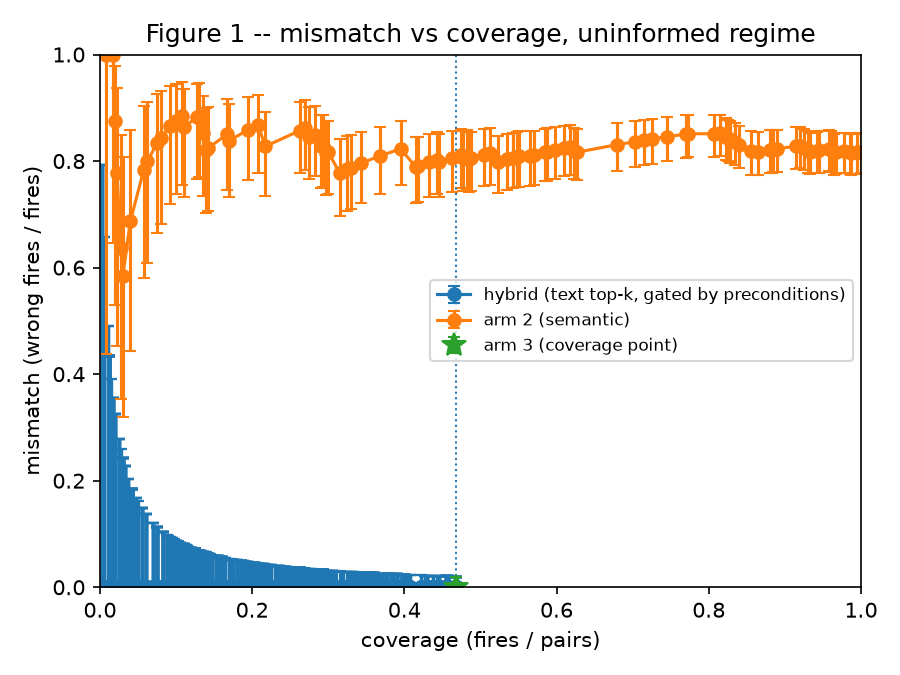

The table this chart was drawn from, first rows:
k, retrieval_floor, fires, pairs, coverage, wrong, mismatch, wilson_low, wilson_high, matched_to_arm3_coverage
1, 0.1728, 1, 400, 0.0025, 0, 0.0, 0.0, 0.7935, False
1, 0.1727, 1, 400, 0.0025, 0, 0.0, 0.0, 0.7935, False
1, 0.1707, 2, 400, 0.005, 0, 0.0, 0.0, 0.6576, False
1, 0.1683, 4, 400, 0.01, 0, 0.0, 0.0, 0.4899, False
1, 0.1667, 5, 400, 0.0125, 0, 0.0, 0.0, 0.4345, False
1, 0.165, 5, 400, 0.0125, 0, 0.0, 0.0, 0.4345, False
1, 0.1649, 5, 400, 0.0125, 0, 0.0, 0.0, 0.4345, False
1, 0.1638, 5, 400, 0.0125, 0, 0.0, 0.0, 0.4345, False
1, 0.1635, 5, 400, 0.0125, 0, 0.0, 0.0, 0.4345, False
1, 0.1616, 5, 400, 0.0125, 0, 0.0, 0.0, 0.4345, False
1, 0.16, 5, 400, 0.0125, 0, 0.0, 0.0, 0.4345, False
1, 0.1597, 5, 400, 0.0125, 0, 0.0, 0.0, 0.4345, False
1, 0.1596, 5, 400, 0.0125, 0, 0.0, 0.0, 0.4345, False
1, 0.1589, 5, 400, 0.0125, 0, 0.0, 0.0, 0.4345, False
1, 0.1584, 5, 400, 0.0125, 0, 0.0, 0.0, 0.4345, False
1, 0.1569, 6, 400, 0.015, 0, 0.0, 0.0, 0.3903, False
1, 0.1562, 6, 400, 0.015, 0, 0.0, 0.0, 0.3903, False
1, 0.156, 6, 400, 0.015, 0, 0.0, 0.0, 0.3903, False
1, 0.1553, 8, 400, 0.02, 0, 0.0, 0.0, 0.3244, False
1, 0.1546, 10, 400, 0.025, 0, 0.0, 0.0, 0.2775, False
1, 0.1538, 10, 400, 0.025, 0, 0.0, 0.0, 0.2775, False
1, 0.1531, 10, 400, 0.025, 0, 0.0, 0.0, 0.2775, False
1, 0.1524, 10, 400, 0.025, 0, 0.0, 0.0, 0.2775, False
1, 0.1519, 10, 400, 0.025, 0, 0.0, 0.0, 0.2775, False
1, 0.1511, 10, 400, 0.025, 0, 0.0, 0.0, 0.2775, False
1, 0.1505, 11, 400, 0.0275, 0, 0.0, 0.0, 0.2588, False
1, 0.15, 11, 400, 0.0275, 0, 0.0, 0.0, 0.2588, False
1, 0.1485, 11, 400, 0.0275, 0, 0.0, 0.0, 0.2588, False
1, 0.1481, 15, 400, 0.0375, 0, 0.0, 0.0, 0.2039, False
1, 0.1479, 15, 400, 0.0375, 0, 0.0, 0.0, 0.2039, False
1, 0.1469, 15, 400, 0.0375, 0, 0.0, 0.0, 0.2039, False
1, 0.1463, 15, 400, 0.0375, 0, 0.0, 0.0, 0.2039, False
1, 0.1458, 15, 400, 0.0375, 0, 0.0, 0.0, 0.2039, False
1, 0.1456, 15, 400, 0.0375, 0, 0.0, 0.0, 0.2039, False
1, 0.1455, 15, 400, 0.0375, 0, 0.0, 0.0, 0.2039, False
1, 0.1452, 15, 400, 0.0375, 0, 0.0, 0.0, 0.2039, False
1, 0.1446, 17, 400, 0.0425, 0, 0.0, 0.0, 0.1843, False
1, 0.1444, 17, 400, 0.0425, 0, 0.0, 0.0, 0.1843, False
1, 0.1441, 20, 400, 0.05, 0, 0.0, 0.0, 0.1611, False
1, 0.1441, 20, 400, 0.05, 0, 0.0, 0.0, 0.1611, False
1, 0.1429, 20, 400, 0.05, 0, 0.0, 0.0, 0.1611, False
1, 0.1414, 22, 400, 0.055, 0, 0.0, 0.0, 0.1487, False
1, 0.1405, 22, 400, 0.055, 0, 0.0, 0.0, 0.1487, False
1, 0.1404, 22, 400, 0.055, 0, 0.0, 0.0, 0.1487, False
1, 0.14, 28, 400, 0.07, 0, 0.0, 0.0, 0.1206, False
1, 0.1399, 28, 400, 0.07, 0, 0.0, 0.0, 0.1206, False
1, 0.1398, 28, 400, 0.07, 0, 0.0, 0.0, 0.1206, False
1, 0.1397, 28, 400, 0.07, 0, 0.0, 0.0, 0.1206, False
1, 0.1395, 28, 400, 0.07, 0, 0.0, 0.0, 0.1206, False
1, 0.1393, 28, 400, 0.07, 0, 0.0, 0.0, 0.1206, False
1, 0.1391, 28, 400, 0.07, 0, 0.0, 0.0, 0.1206, False
1, 0.1389, 28, 400, 0.07, 0, 0.0, 0.0, 0.1206, False
1, 0.1387, 28, 400, 0.07, 0, 0.0, 0.0, 0.1206, False
1, 0.1386, 28, 400, 0.07, 0, 0.0, 0.0, 0.1206, False
1, 0.1379, 28, 400, 0.07, 0, 0.0, 0.0, 0.1206, False
1, 0.1373, 35, 400, 0.0875, 0, 0.0, 0.0, 0.0989, False
1, 0.137, 35, 400, 0.0875, 0, 0.0, 0.0, 0.0989, False
1, 0.1368, 35, 400, 0.0875, 0, 0.0, 0.0, 0.0989, False
1, 0.1368, 35, 400, 0.0875, 0, 0.0, 0.0, 0.0989, False
1, 0.1367, 36, 400, 0.09, 0, 0.0, 0.0, 0.09642, False
... 2,748 more rows
